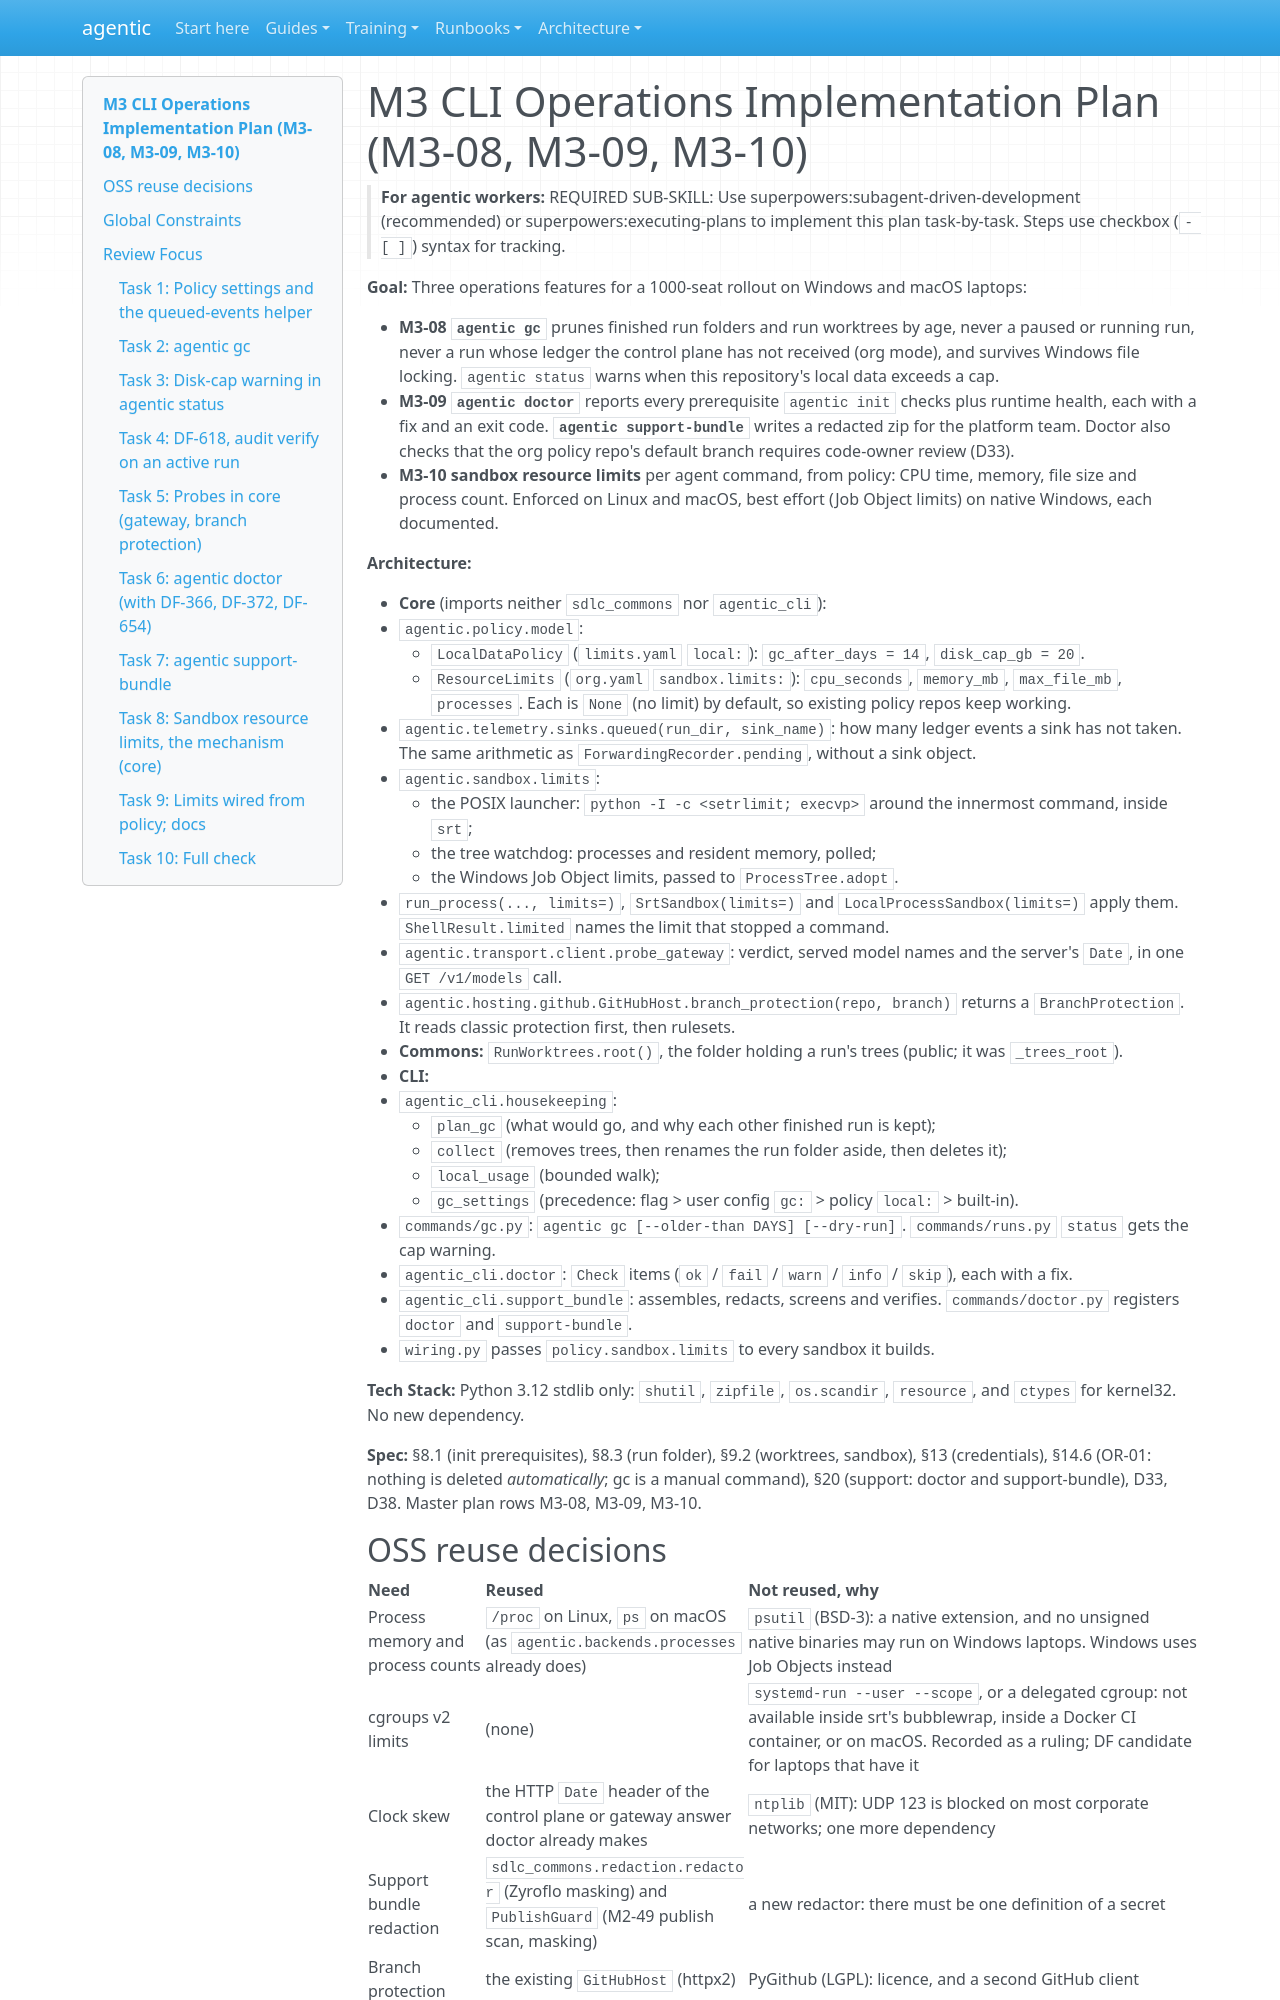

repository: cbeyondcloud/agentic-sdlc · page: superpowers/plans/2026-10-25-m3-cli-ops.html · generator: mkdocs

# M3 CLI Operations Implementation Plan (M3-08, M3-09, M3-10)

> **For agentic workers:** REQUIRED SUB-SKILL: Use superpowers:subagent-driven-development (recommended) or superpowers:executing-plans to implement this plan task-by-task. Steps use checkbox (`- [ ]`) syntax for tracking.

**Goal:** Three operations features for a 1000-seat rollout on Windows and macOS laptops:

- **M3-08 `agentic gc`** prunes finished run folders and run worktrees by age, never a paused or running run, never a run whose ledger the control plane has not received (org mode), and survives Windows file locking. `agentic status` warns when this repository's local data exceeds a cap.
- **M3-09 `agentic doctor`** reports every prerequisite `agentic init` checks plus runtime health, each with a fix and an exit code. **`agentic support-bundle`** writes a redacted zip for the platform team. Doctor also checks that the org policy repo's default branch requires code-owner review (D33).
- **M3-10 sandbox resource limits** per agent command, from policy: CPU time, memory, file size and process count. Enforced on Linux and macOS, best effort (Job Object limits) on native Windows, each documented.

**Architecture:**

- **Core** (imports neither `sdlc_commons` nor `agentic_cli`):
  - `agentic.policy.model`:
    - `LocalDataPolicy` (`limits.yaml` `local:`): `gc_after_days = 14`, `disk_cap_gb = 20`.
    - `ResourceLimits` (`org.yaml` `sandbox.limits:`): `cpu_seconds`, `memory_mb`, `max_file_mb`, `processes`. Each is `None` (no limit) by default, so existing policy repos keep working.
  - `agentic.telemetry.sinks.queued(run_dir, sink_name)`: how many ledger events a sink has not taken. The same arithmetic as `ForwardingRecorder.pending`, without a sink object.
  - `agentic.sandbox.limits`:
    - the POSIX launcher: `python -I -c <setrlimit; execvp>` around the innermost command, inside `srt`;
    - the tree watchdog: processes and resident memory, polled;
    - the Windows Job Object limits, passed to `ProcessTree.adopt`.
  - `run_process(..., limits=)`, `SrtSandbox(limits=)` and `LocalProcessSandbox(limits=)` apply them. `ShellResult.limited` names the limit that stopped a command.
  - `agentic.transport.client.probe_gateway`: verdict, served model names and the server's `Date`, in one `GET /v1/models` call.
  - `agentic.hosting.github.GitHubHost.branch_protection(repo, branch)` returns a `BranchProtection`. It reads classic protection first, then rulesets.
- **Commons:** `RunWorktrees.root()`, the folder holding a run's trees (public; it was `_trees_root`).
- **CLI:**
  - `agentic_cli.housekeeping`:
    - `plan_gc` (what would go, and why each other finished run is kept);
    - `collect` (removes trees, then renames the run folder aside, then deletes it);
    - `local_usage` (bounded walk);
    - `gc_settings` (precedence: flag > user config `gc:` > policy `local:` > built-in).
  - `commands/gc.py`: `agentic gc [--older-than DAYS] [--dry-run]`. `commands/runs.py` `status` gets the cap warning.
  - `agentic_cli.doctor`: `Check` items (`ok` / `fail` / `warn` / `info` / `skip`), each with a fix.
  - `agentic_cli.support_bundle`: assembles, redacts, screens and verifies. `commands/doctor.py` registers `doctor` and `support-bundle`.
  - `wiring.py` passes `policy.sandbox.limits` to every sandbox it builds.

**Tech Stack:** Python 3.12 stdlib only: `shutil`, `zipfile`, `os.scandir`, `resource`, and `ctypes` for kernel32. No new dependency.

**Spec:** §8.1 (init prerequisites), §8.3 (run folder), §9.2 (worktrees, sandbox), §13 (credentials), §14.6 (OR-01: nothing is deleted *automatically*; gc is a manual command), §20 (support: doctor and support-bundle), D33, D38. Master plan rows M3-08, M3-09, M3-10.
